Dataset: finalCAIProject (GitHub, jacobgale21/finalCAIProject). Classes: backpack, book, calculator, chair, clock, desk, keychain, laptop, paper, pen, phone, water bottle.

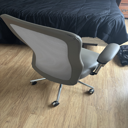
Label: chair

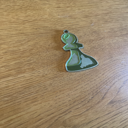
Label: keychain

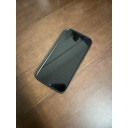
Label: phone

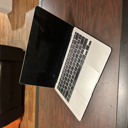
Label: laptop

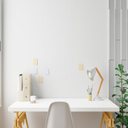
Label: desk

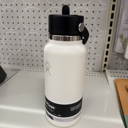
Label: water bottle
